3-way image classification set "data" from GitHub (Navarro45/Projeto-Transformador-1); label vocabulary: galaxy, quasar, star.

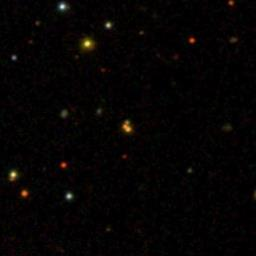
Label: star

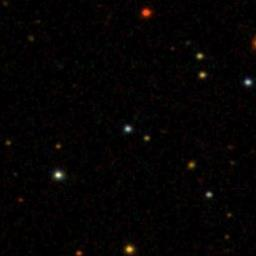
Label: quasar

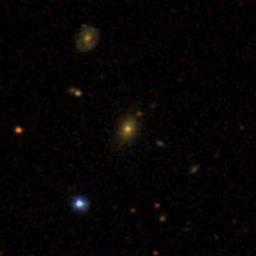
Label: galaxy

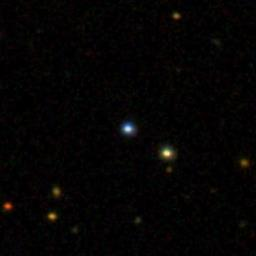
Label: star

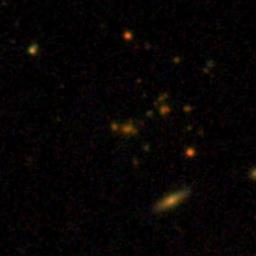
Label: galaxy

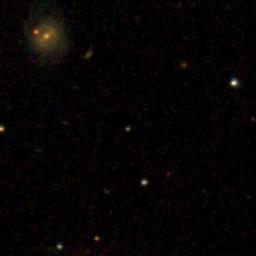
Label: quasar
